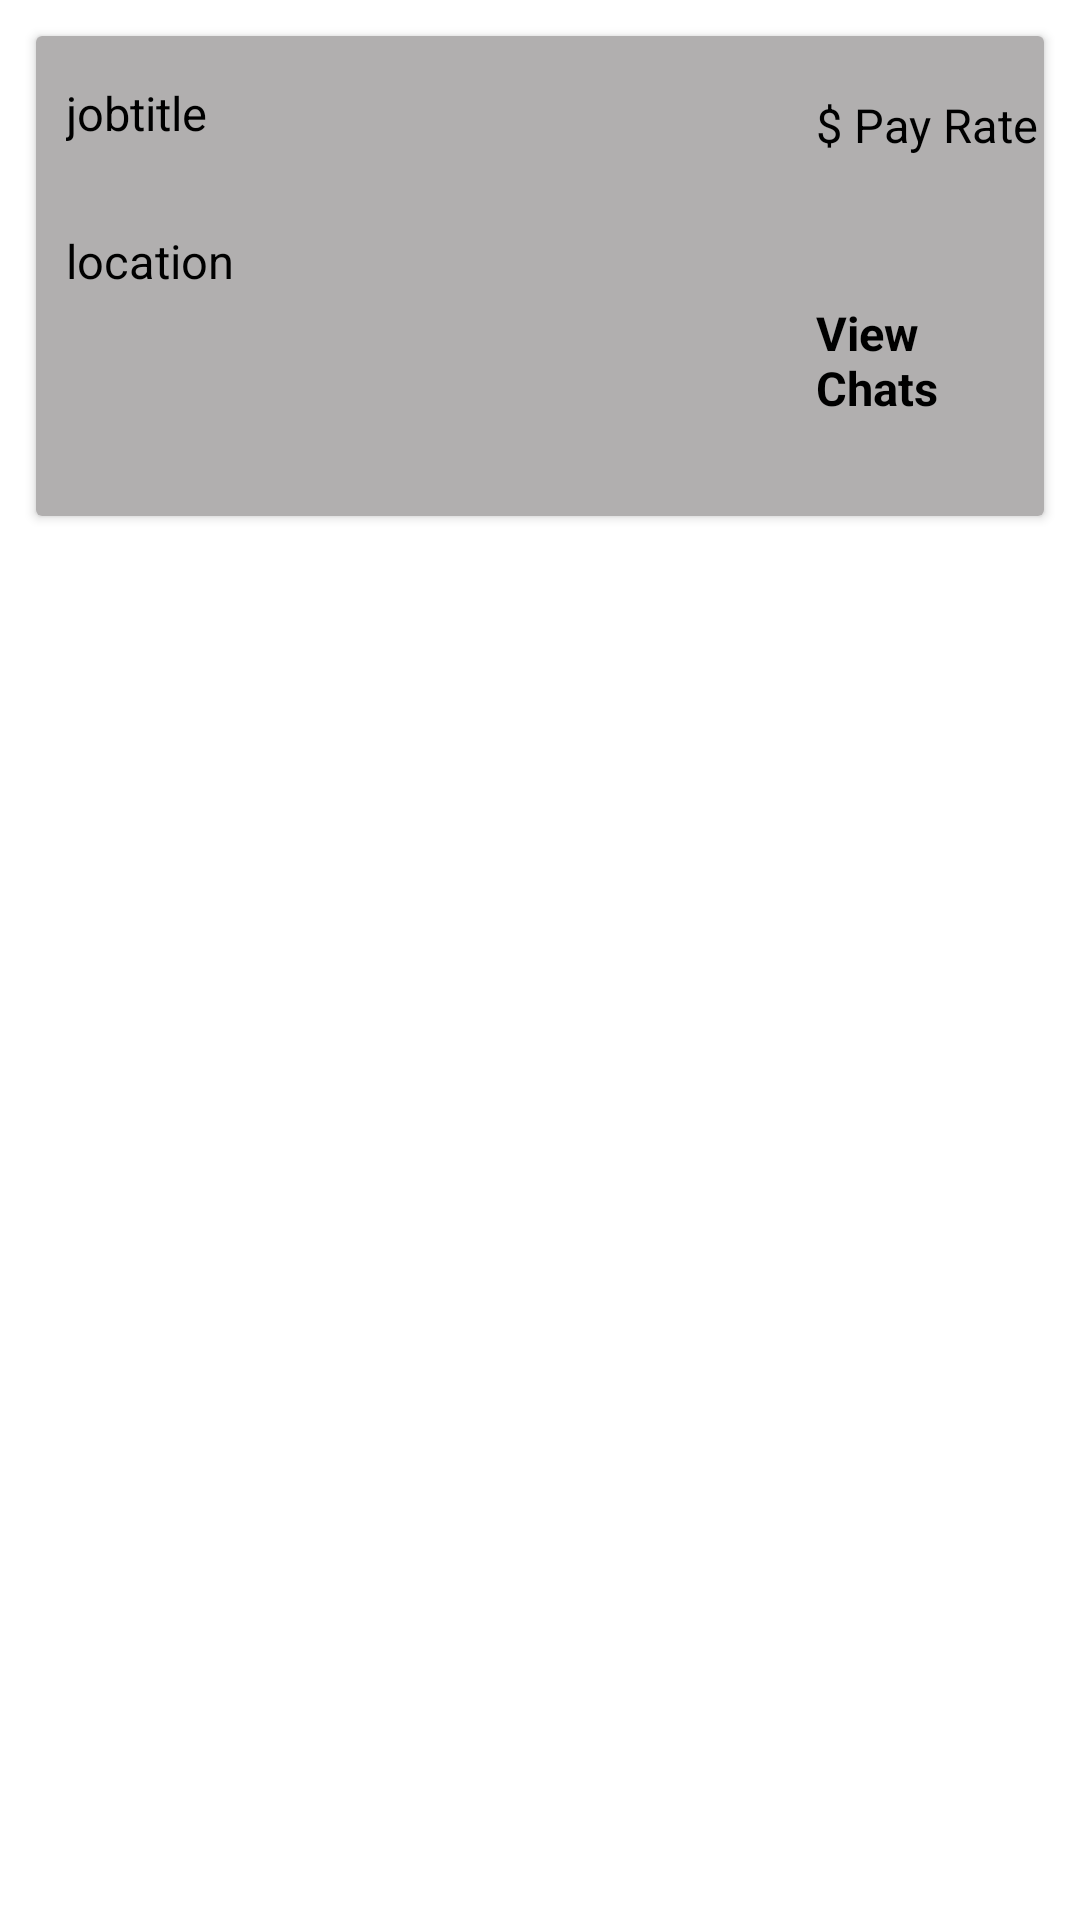

Write the Android layout XML for this screen, with the resource values it uses.
<!-- AndroidManifest.xml: application theme Theme.CSCI3130ProjectGroup17 -->
<!-- res/layout/activejobs2.xml -->
<?xml version="1.0" encoding="utf-8"?>
<LinearLayout
    xmlns:android="http://schemas.android.com/apk/res/android"
    xmlns:tools="http://schemas.android.com/tools"
    android:layout_width="match_parent"
    android:layout_height="match_parent"
    android:layout_margin="0dp"
    android:padding="0dp">

    <androidx.cardview.widget.CardView
        android:id="@+id/cardView2"
        android:layout_width="match_parent"
        android:layout_height="160dp"
        android:layout_margin="12dp"
        android:minHeight="120dp">

        <LinearLayout
            android:layout_width="fill_parent"
            android:layout_height="match_parent"
            android:background="#B1AFAF"
            android:layout_gravity="left"
            android:orientation="vertical">

            <TextView
                android:id="@+id/jobTitle"
                android:layout_width="wrap_content"
                android:layout_height="wrap_content"
                android:layout_marginStart="10dp"
                android:layout_marginLeft="20dp"
                android:layout_marginTop="15dp"
                android:background="@android:color/transparent"
                android:text="@string/JobTitle"
                android:textColor="#000000"
                android:textSize="15.5sp"
                android:lines="2"
                android:singleLine="false"
                tools:ignore="RtlSymmetry" />

            <TextView
                android:id="@+id/locationfromdatabase"
                android:layout_width="200dp"
                android:layout_height="wrap_content"
                android:layout_marginStart="10dp"
                android:layout_marginLeft="20dp"
                android:layout_marginTop="10dp"
                android:background="@android:color/transparent"
                android:text="@string/locationfromdatabase"
                android:textColor="#000000"
                android:textSize="15.5sp"
                android:lines="5"
                android:singleLine="false"
                tools:ignore="RtlSymmetry" />


            <TextView
                android:id="@+id/payrate"
                android:layout_width="wrap_content"
                android:layout_height="wrap_content"
                android:layout_marginStart="260dp"
                android:layout_marginLeft="20dp"
                android:layout_marginTop="-140dp"
                android:background="@android:color/transparent"
                android:text="@string/Payrate"
                android:textColor="#000000"
                android:textSize="15.5sp"
                android:lines="2"
                android:singleLine="false"
                tools:ignore="RtlSymmetry" />

            <TextView
                android:id="@+id/viewchat"
                android:layout_width="wrap_content"
                android:layout_height="wrap_content"
                android:layout_marginStart="260dp"
                android:layout_marginLeft="20dp"
                android:layout_marginTop="30dp"
                android:layout_marginBottom="-200dp"
                android:background="?android:attr/selectableItemBackground"
                android:clickable="true"
                android:focusable="true"
                android:text="@string/viewchat"
                android:textColor="#000000"
                android:textSize="15.5sp"
                android:textStyle="bold"
                tools:ignore="SmallSp" />
        </LinearLayout>

    </androidx.cardview.widget.CardView>

</LinearLayout>
<!-- resources referenced by this layout -->
<resources>
  <string name="JobTitle">jobtitle</string>
  <string name="Payrate">$ Pay Rate</string>
  <string name="locationfromdatabase">location</string>
  <string name="viewchat">View Chats</string>
  <style name="Theme.CSCI3130ProjectGroup17" parent="Theme.MaterialComponents.DayNight.DarkActionBar">
          
          <item name="colorPrimary">@color/purple_500</item>
          <item name="colorPrimaryVariant">@color/purple_700</item>
          <item name="colorOnPrimary">@color/white</item>
          
          <item name="colorSecondary">@color/teal_200</item>
          <item name="colorSecondaryVariant">@color/teal_700</item>
          <item name="colorOnSecondary">@color/black</item>
          
          <item name="android:statusBarColor" tools:targetApi="l">?attr/colorPrimaryVariant</item>
          
      </style>
  <!-- not gathered from this repository: default colours our renderer supplied (Android Studio template values) -->
  <color name="purple_500">#FF6200EE</color>
  <color name="purple_700">#FF3700B3</color>
  <color name="teal_200">#FF03DAC5</color>
  <color name="teal_700">#FF018786</color>
  <color name="black">#FF000000</color>
  <color name="white">#FFFFFFFF</color>
</resources>
